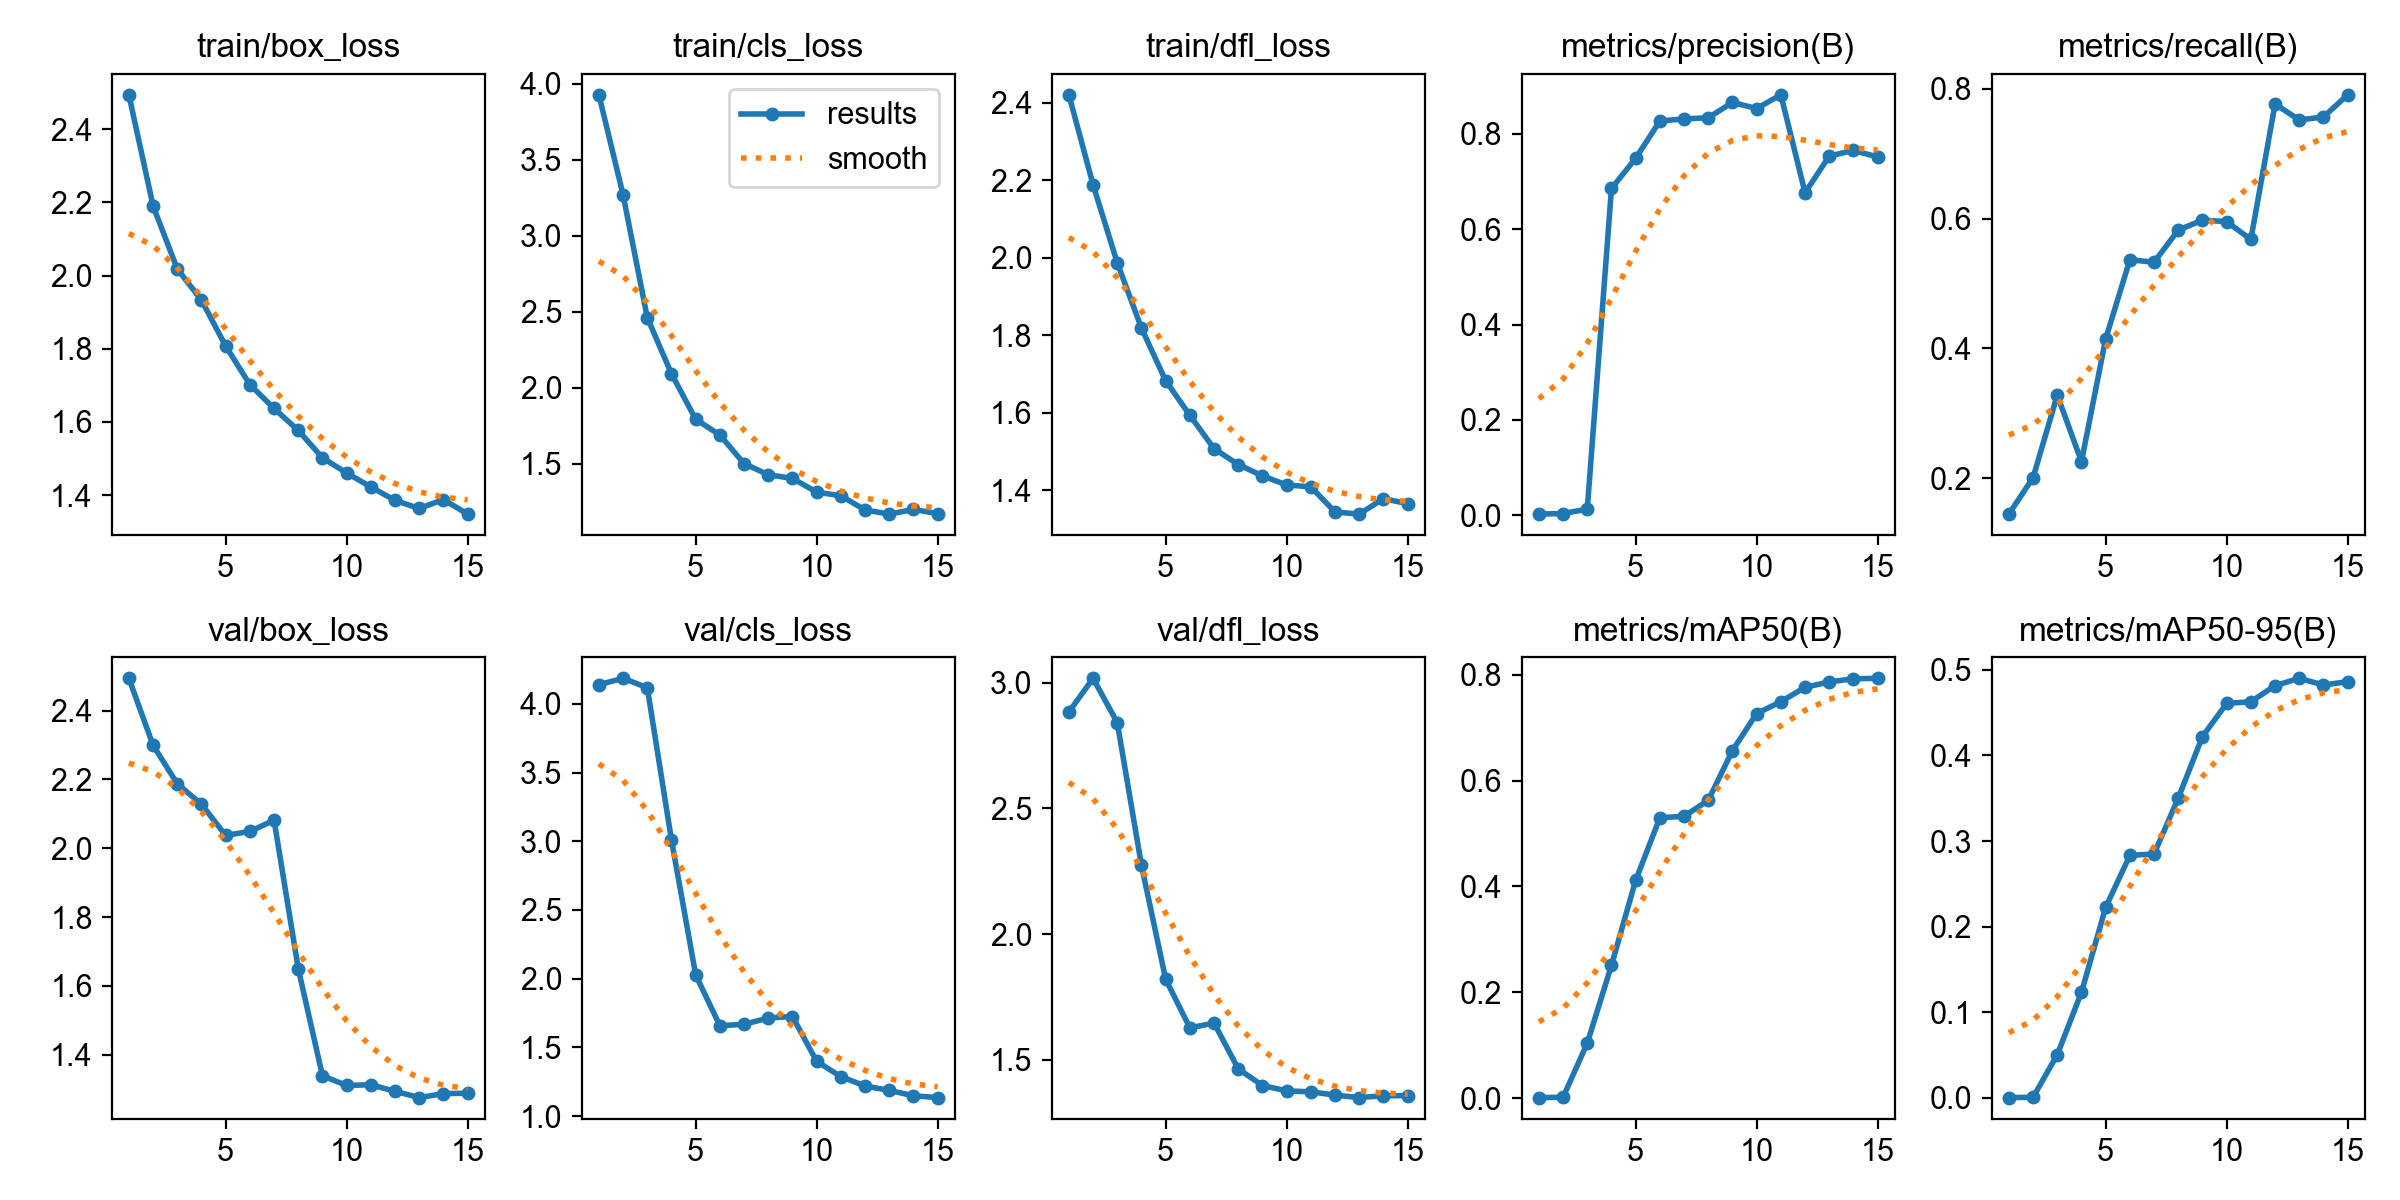

Data behind this chart, as committed beside it:
epoch, time, train/box_loss, train/cls_loss, train/dfl_loss, metrics/precision(B), metrics/recall(B), metrics/mAP50(B), metrics/mAP50-95(B), val/box_loss, val/cls_loss, val/dfl_loss, lr/pg0, lr/pg1, lr/pg2
1, 3.999, 2.494, 3.928, 2.421, 0.00242, 0.1444, 0.00118, 0.00033, 2.494, 4.14, 2.884, 0.0001858, 0.0001858, 0.0001858
2, 8.147, 2.19, 3.27, 2.188, 0.0036, 0.2006, 0.0018, 0.0007, 2.299, 4.187, 3.018, 0.0003604, 0.0003604, 0.0003604
3, 12.13, 2.018, 2.462, 1.987, 0.01288, 0.3279, 0.1042, 0.05053, 2.188, 4.118, 2.841, 0.0005086, 0.0005086, 0.0005086
4, 16.12, 1.933, 2.093, 1.818, 0.6855, 0.2254, 0.2512, 0.1233, 2.128, 3.009, 2.273, 0.0006303, 0.0006303, 0.0006303
5, 20.19, 1.807, 1.794, 1.682, 0.7489, 0.4146, 0.4116, 0.2225, 2.037, 2.028, 1.82, 0.0007257, 0.0007257, 0.0007257
6, 24.04, 1.702, 1.69, 1.593, 0.827, 0.5365, 0.5298, 0.2833, 2.049, 1.657, 1.627, 0.0007947, 0.0007947, 0.0007947
7, 27.82, 1.637, 1.502, 1.507, 0.8315, 0.5327, 0.5326, 0.2849, 2.081, 1.668, 1.645, 0.0008372, 0.0008372, 0.0008372
8, 31.61, 1.577, 1.429, 1.466, 0.8339, 0.5823, 0.5627, 0.3502, 1.65, 1.714, 1.463, 0.0007688, 0.0007688, 0.0007688
9, 35.36, 1.502, 1.404, 1.437, 0.866, 0.5976, 0.6567, 0.422, 1.339, 1.724, 1.397, 0.0006745, 0.0006745, 0.0006745
10, 39.15, 1.46, 1.314, 1.413, 0.8533, 0.5953, 0.7267, 0.4607, 1.31, 1.398, 1.376, 0.0005802, 0.0005802, 0.0005802
11, 42.96, 1.422, 1.29, 1.408, 0.882, 0.5677, 0.749, 0.4627, 1.313, 1.287, 1.372, 0.0004859, 0.0004859, 0.0004859
12, 46.75, 1.385, 1.197, 1.343, 0.6765, 0.7765, 0.7762, 0.4814, 1.293, 1.218, 1.359, 0.0003915, 0.0003915, 0.0003915
13, 50.52, 1.363, 1.17, 1.338, 0.7535, 0.752, 0.7863, 0.49, 1.275, 1.187, 1.349, 0.0002972, 0.0002972, 0.0002972
14, 54.33, 1.388, 1.2, 1.378, 0.7653, 0.7565, 0.7923, 0.4822, 1.287, 1.147, 1.356, 0.0002029, 0.0002029, 0.0002029
15, 58.12, 1.348, 1.173, 1.365, 0.7517, 0.7907, 0.7932, 0.4862, 1.288, 1.134, 1.356, 0.0001086, 0.0001086, 0.0001086
